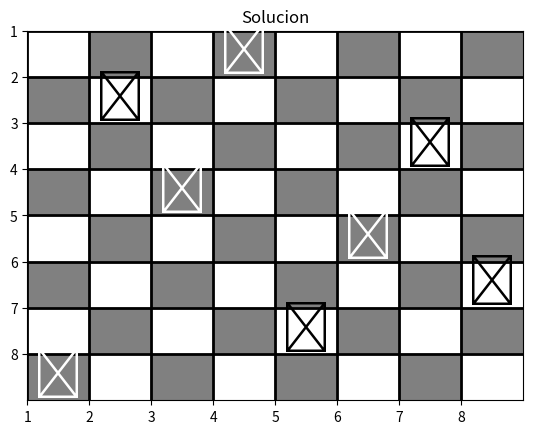

Generate this figure with matplotlib:
import random
import matplotlib.pyplot as plt

def generar_cromosoma():
    cromosoma = list(range(8))
    random.shuffle(cromosoma)
    return cromosoma

def funcion_de_aptitud(cromosoma):
    colisiones = 0
    for i in range(8):
        for j in range(i + 1, 8):
            if abs(cromosoma[i] - cromosoma[j]) == abs(i - j):
                colisiones += 1
    return 28 - colisiones

def seleccion(poblacion):
    seleccionados = []
    aptitudes = [funcion_de_aptitud(cromosoma) for cromosoma in poblacion]
    aptitud_total = sum(aptitudes)
    probabilidades = [aptitud / aptitud_total for aptitud in aptitudes]
    for _ in range(len(poblacion)):
        seleccionados.append(random.choices(poblacion, weights=probabilidades)[0])
    return seleccionados

def cruzamiento(padre1, padre2):
    hijo1, hijo2 = padre1[:], padre2[:]
    punto_cruce = random.randint(1, 6)
    segmento_hijo1 = padre2[punto_cruce:punto_cruce+2]
    segmento_hijo2 = padre1[punto_cruce:punto_cruce+2]


    hijo1 = [x for x in hijo1 if x not in segmento_hijo1]
    hijo2 = [x for x in hijo2 if x not in segmento_hijo2]

    hijo1[punto_cruce:punto_cruce] = segmento_hijo1
    hijo2[punto_cruce:punto_cruce] = segmento_hijo2


    return [hijo1, hijo2]

def reemplazo(poblacion, nueva_poblacion):
    poblacion.sort(key=funcion_de_aptitud, reverse=True)
    nueva_poblacion.sort(key=funcion_de_aptitud, reverse=True)
    return nueva_poblacion[:len(poblacion)]

def algoritmo_genetico(tamanio_poblacion, generaciones):
    poblacion = [generar_cromosoma() for _ in range(tamanio_poblacion)]
    print("Poblacion: ", poblacion)
    mejor_solucion = []
    for generacion in range(generaciones):
        seleccionados = seleccion(poblacion)
        nueva_poblacion = []
        for i in range(0, len(seleccionados), 2):
            padre1, padre2 = seleccionados[i], seleccionados[i + 1]
            nueva_poblacion.extend(cruzamiento(padre1, padre2))
        poblacion = reemplazo(poblacion, nueva_poblacion)
        mejor_solucion = max(poblacion, key=funcion_de_aptitud)
        if funcion_de_aptitud(mejor_solucion) == 28:
            break
    return mejor_solucion
def graficar_solucion(solucion):
    tablero = [[(i+j)%2 for j in range(8)] for i in range(8)]
    fig, ax = plt.subplots()
    colores_tablero = ['white', 'gray']

    for i in range(8):
        for j in range(8):
            ax.fill_between([j, j+1], i, i+1, color=colores_tablero[tablero[i][j]])

    ax.set_xlim(0, 8)
    ax.set_ylim(0, 8)
    ax.set_xticks(range(8))
    ax.set_yticks(range(8))
    ax.set_xticklabels(range(1,9))
    ax.set_yticklabels(range(1,9))

    for i, col in enumerate(solucion):
        ax.text(col + 0.5, i + 0.5, '♛', fontsize=36, ha='center', va='center', color='black' if (i+col)%2 == 0 else 'white')

    ax.grid(color='black', linestyle='-', linewidth=2)
    ax.set_title("Solucion")
    plt.gca().invert_yaxis()
    plt.savefig('./solucion.png')
    plt.show()


solucion = algoritmo_genetico(100, 1000)
print("Solución encontrada:", solucion)
print("Aptitud de la solución:", funcion_de_aptitud(solucion))
graficar_solucion(solucion)
